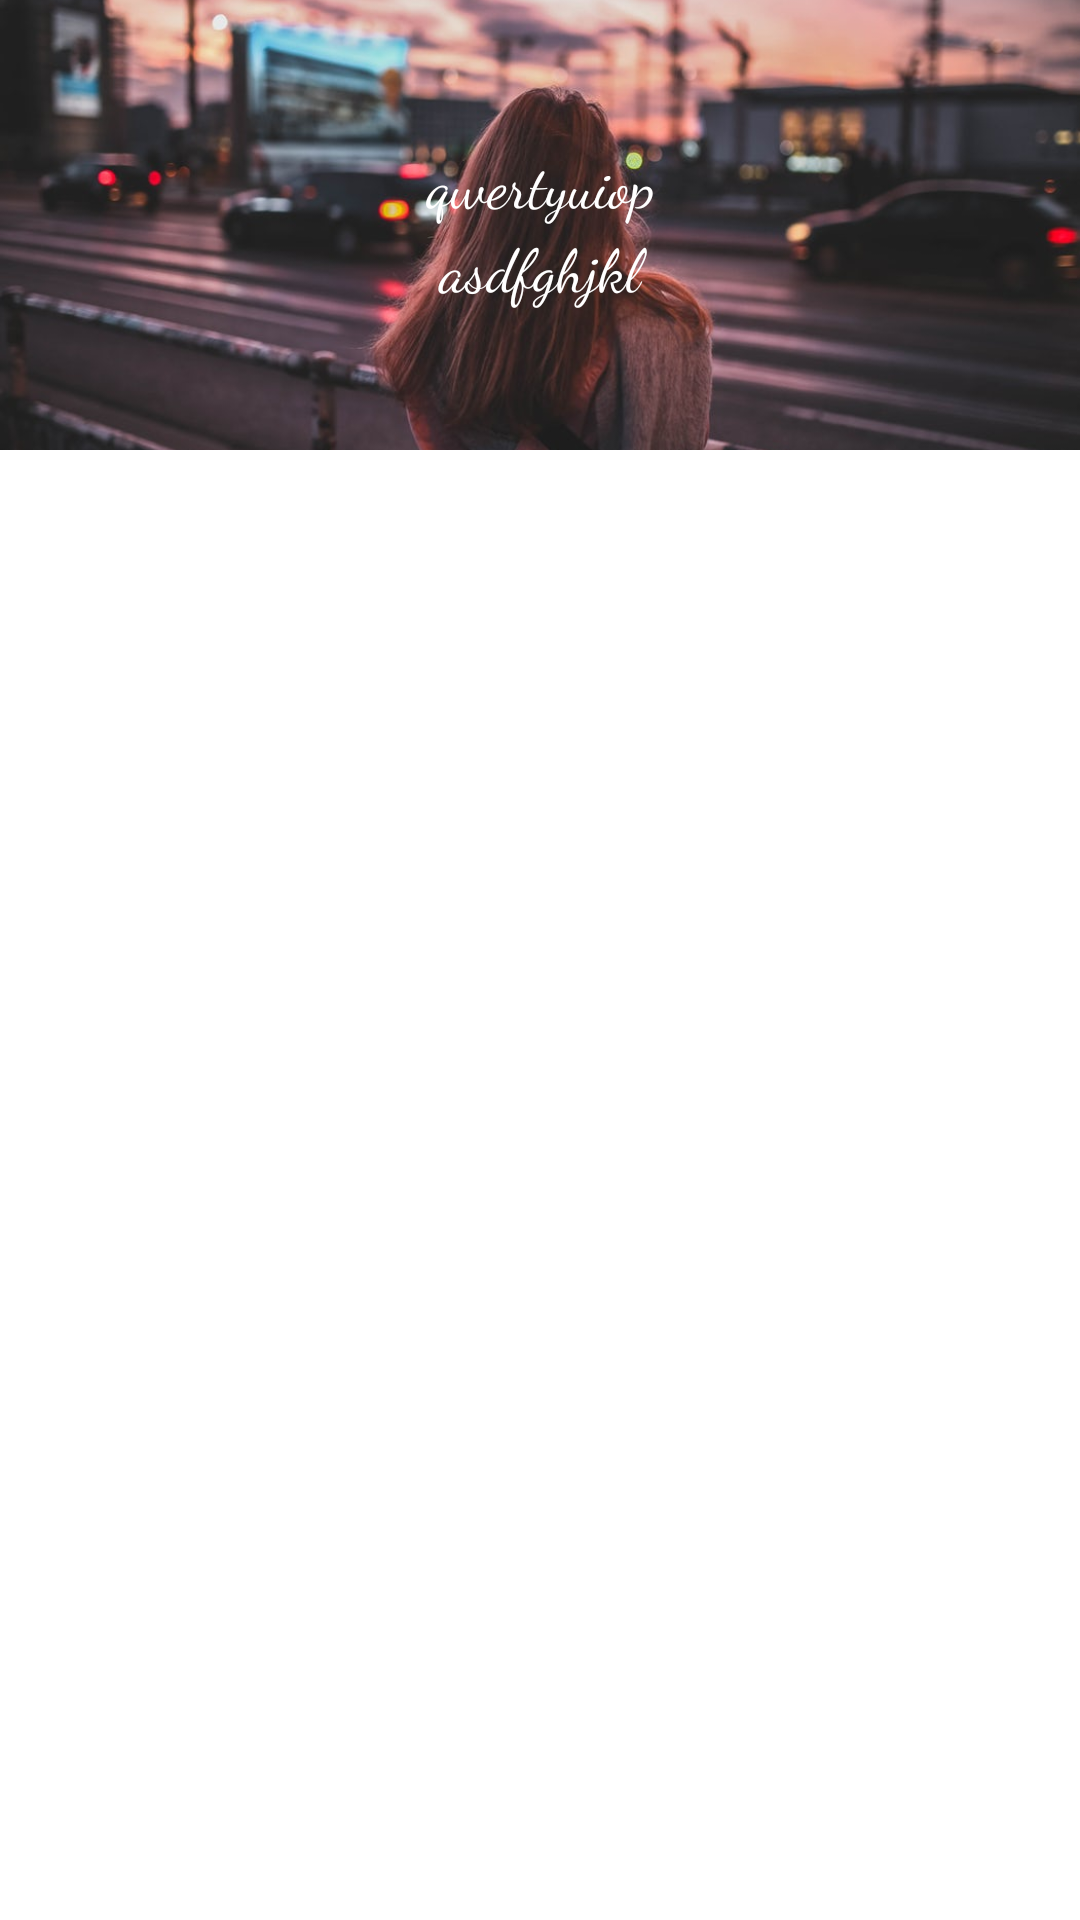

This screen was rendered from an Android layout file. Write that file and the resources it references.
<!-- AndroidManifest.xml: application theme AppTheme -->
<!-- res/layout/fragment_eyes.xml -->
<RelativeLayout xmlns:android="http://schemas.android.com/apk/res/android"
    xmlns:tools="http://schemas.android.com/tools"
    android:layout_width="match_parent"
    android:layout_height="match_parent"
    android:background="#ffffff"
    android:clickable="true"
    tools:context="luck.materialdesign.tabsnavigator.tabs.all.Tabs_BeautyTips.Eyes">

    <FrameLayout
        android:layout_width="match_parent"
        android:layout_height="150dp"
        android:id="@+id/frame">

        <ImageView
            android:layout_width="match_parent"
            android:layout_height="match_parent"
            android:src="@drawable/girl1"
            android:scaleType="centerCrop"/>

        <LinearLayout
            android:layout_width="match_parent"
            android:layout_height="wrap_content"
            android:orientation="vertical"
            android:layout_gravity="center">


            <TextView
                android:layout_width="match_parent"
                android:layout_height="wrap_content"
                android:layout_gravity="center"
                android:gravity="center"
                android:text="qwertyuiop"
                android:textColor="#ffffff"
                android:textSize="20dp"
                android:fontFamily="cursive"/>

            <TextView
                android:layout_width="match_parent"
                android:layout_height="wrap_content"
                android:layout_gravity="center"
                android:gravity="center"
                android:text="asdfghjkl"
                android:textColor="#ffffff"
                android:textSize="20dp"
                android:fontFamily="cursive"/>
        </LinearLayout>

    </FrameLayout>



    <android.support.v7.widget.RecyclerView
        android:id="@+id/card_recycler_view"
        android:scrollbars="vertical"
        android:layout_width="match_parent"
        android:layout_height="match_parent"
        android:layout_below="@+id/frame">

    </android.support.v7.widget.RecyclerView>

</RelativeLayout>
<!-- resources referenced by this layout -->
<resources>
  <!-- drawable girl1: jpeg bitmap (drawable, 78127 bytes) -->
  <style name="AppTheme" parent="Theme.AppCompat.Light.NoActionBar">
  
          <item name="colorPrimary">@color/header_bar</item>
          <item name="colorPrimaryDark">@color/status_bar</item>
  
      </style>
  <color name="header_bar">#D1C4E9</color>
  <color name="status_bar">#A094B7</color>
</resources>
